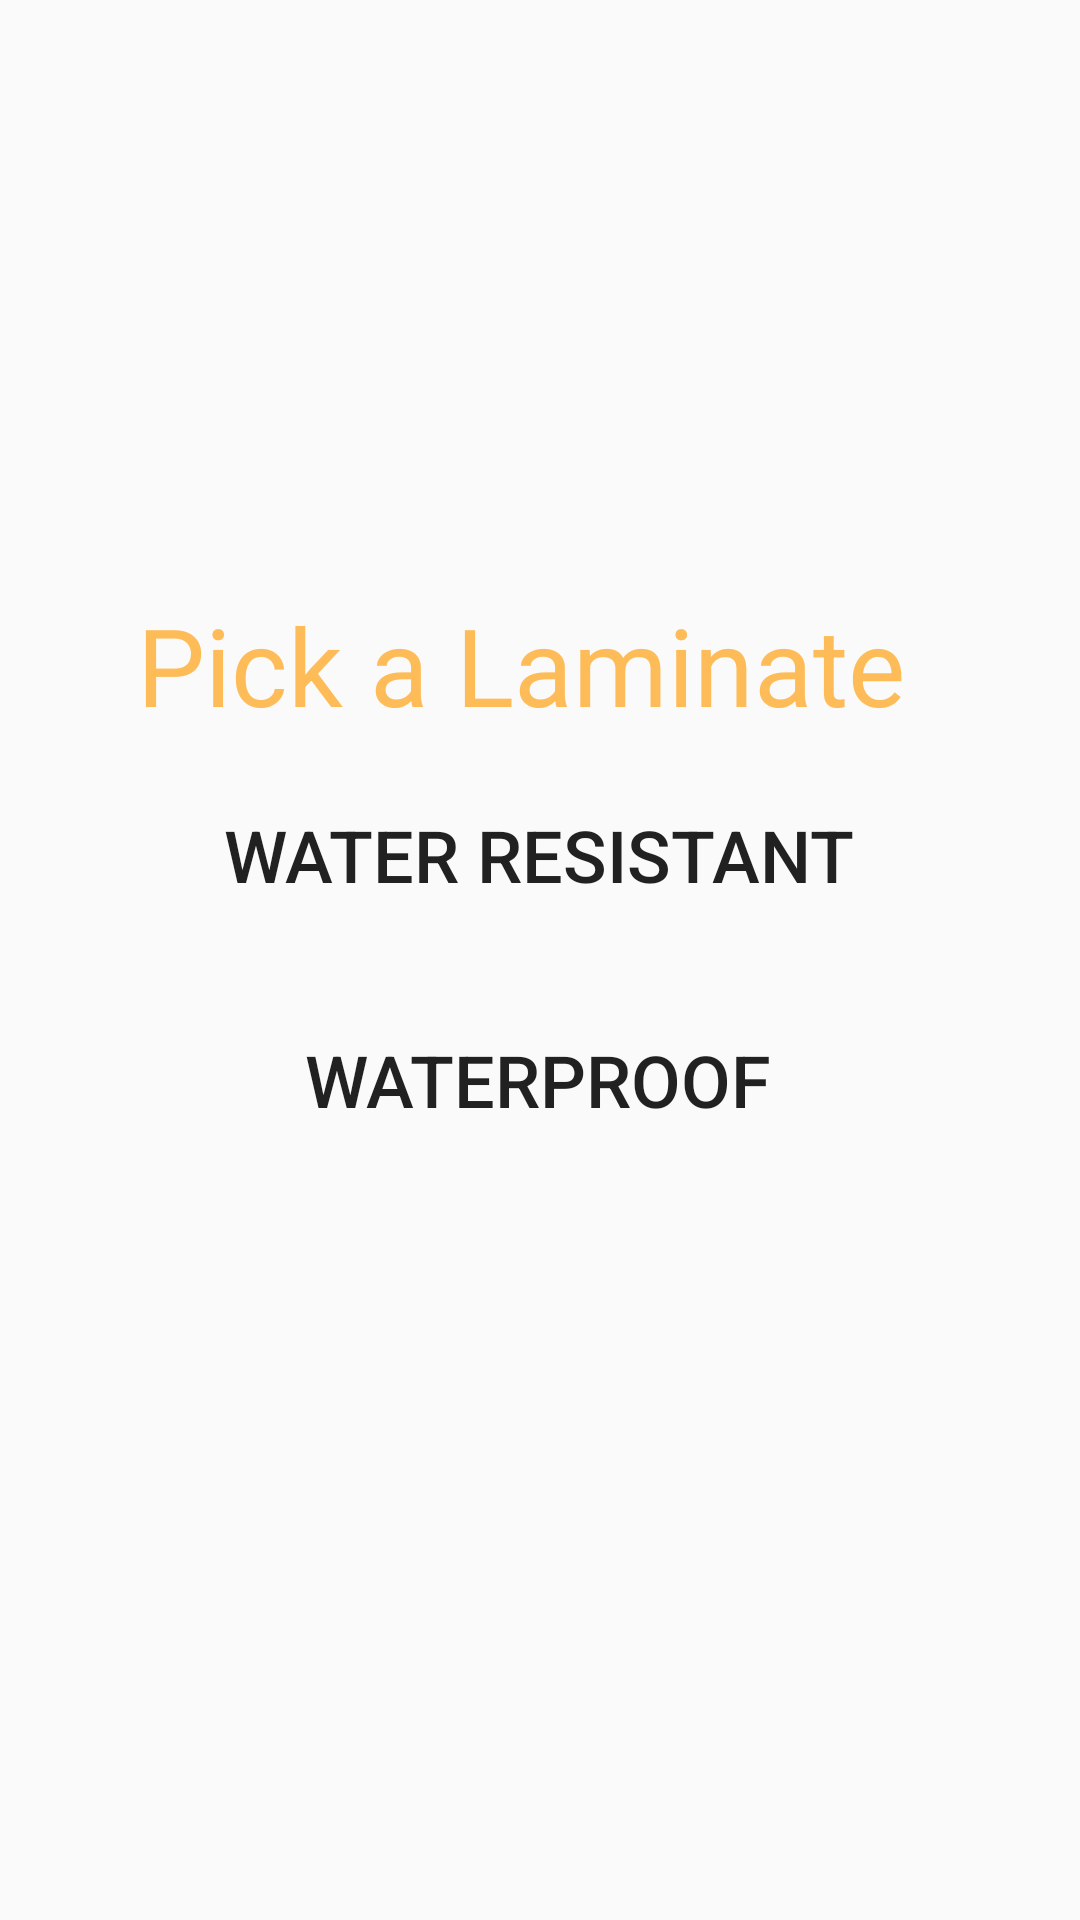

Reconstruct the res/layout file that produces this screen, plus the resources it refers to.
<!-- AndroidManifest.xml: application theme Theme.FIM -->
<!-- res/layout/activity_laminate.xml -->
<?xml version="1.0" encoding="utf-8"?>
<androidx.constraintlayout.widget.ConstraintLayout xmlns:android="http://schemas.android.com/apk/res/android"
    xmlns:app="http://schemas.android.com/apk/res-auto"
    xmlns:tools="http://schemas.android.com/tools"
    android:layout_width="match_parent"
    android:layout_height="match_parent"
    tools:context=".LaminateActivity">

    <TextView
        android:id="@+id/pickATile"
        android:layout_width="268dp"
        android:layout_height="49dp"
        android:text="Pick a Laminate"
        android:textColor="@color/heading_color"
        android:textSize="36sp"
        app:layout_constraintBottom_toBottomOf="parent"
        app:layout_constraintEnd_toEndOf="parent"
        app:layout_constraintHorizontal_bias="0.496"
        app:layout_constraintStart_toStartOf="parent"
        app:layout_constraintTop_toTopOf="parent"
        app:layout_constraintVertical_bias="0.334" />

    <Button
        android:id="@+id/waterProofBtn"
        android:layout_width="334dp"
        android:layout_height="65dp"
        android:background="@drawable/round_btn"
        android:backgroundTint="@color/button_gray"
        android:text="Waterproof"
        android:textSize="24sp"
        app:layout_constraintBottom_toBottomOf="parent"
        app:layout_constraintEnd_toEndOf="parent"
        app:layout_constraintHorizontal_bias="0.48"
        app:layout_constraintStart_toStartOf="parent"
        app:layout_constraintTop_toTopOf="parent"
        app:layout_constraintVertical_bias="0.569" />

    <Button
        android:id="@+id/waterResistantBtn"
        android:layout_width="334dp"
        android:layout_height="65dp"
        android:background="@drawable/round_btn"
        android:backgroundTint="@color/button_gray"
        android:text="Water Resistant"
        android:textSize="24sp"
        app:layout_constraintBottom_toBottomOf="parent"
        app:layout_constraintEnd_toEndOf="parent"
        app:layout_constraintHorizontal_bias="0.48"
        app:layout_constraintStart_toStartOf="parent"
        app:layout_constraintTop_toTopOf="parent"
        app:layout_constraintVertical_bias="0.439" />

</androidx.constraintlayout.widget.ConstraintLayout>
<!-- resources referenced by this layout -->
<resources>
  <color name="button_gray">#E6E7E7</color>
  <color name="heading_color">#FEBC59</color>
  <style name="Theme.FIM" parent="Theme.AppCompat.Light.NoActionBar">
          
          <item name="colorPrimary">@color/purple_500</item>
          <item name="colorPrimaryVariant">@color/purple_700</item>
          <item name="colorOnPrimary">@color/white</item>
          
          <item name="colorSecondary">@color/teal_200</item>
          <item name="colorSecondaryVariant">@color/teal_700</item>
          <item name="colorOnSecondary">@color/black</item>
          
          <item name="android:statusBarColor">?attr/colorPrimaryVariant</item>
          
      </style>
  <color name="purple_500">#FF6200EE</color>
  <color name="purple_700">#FF3700B3</color>
  <color name="white">#FFFFFFFF</color>
  <color name="teal_200">#FF03DAC5</color>
  <color name="teal_700">#FF018786</color>
  <color name="black">#FF000000</color>
</resources>
